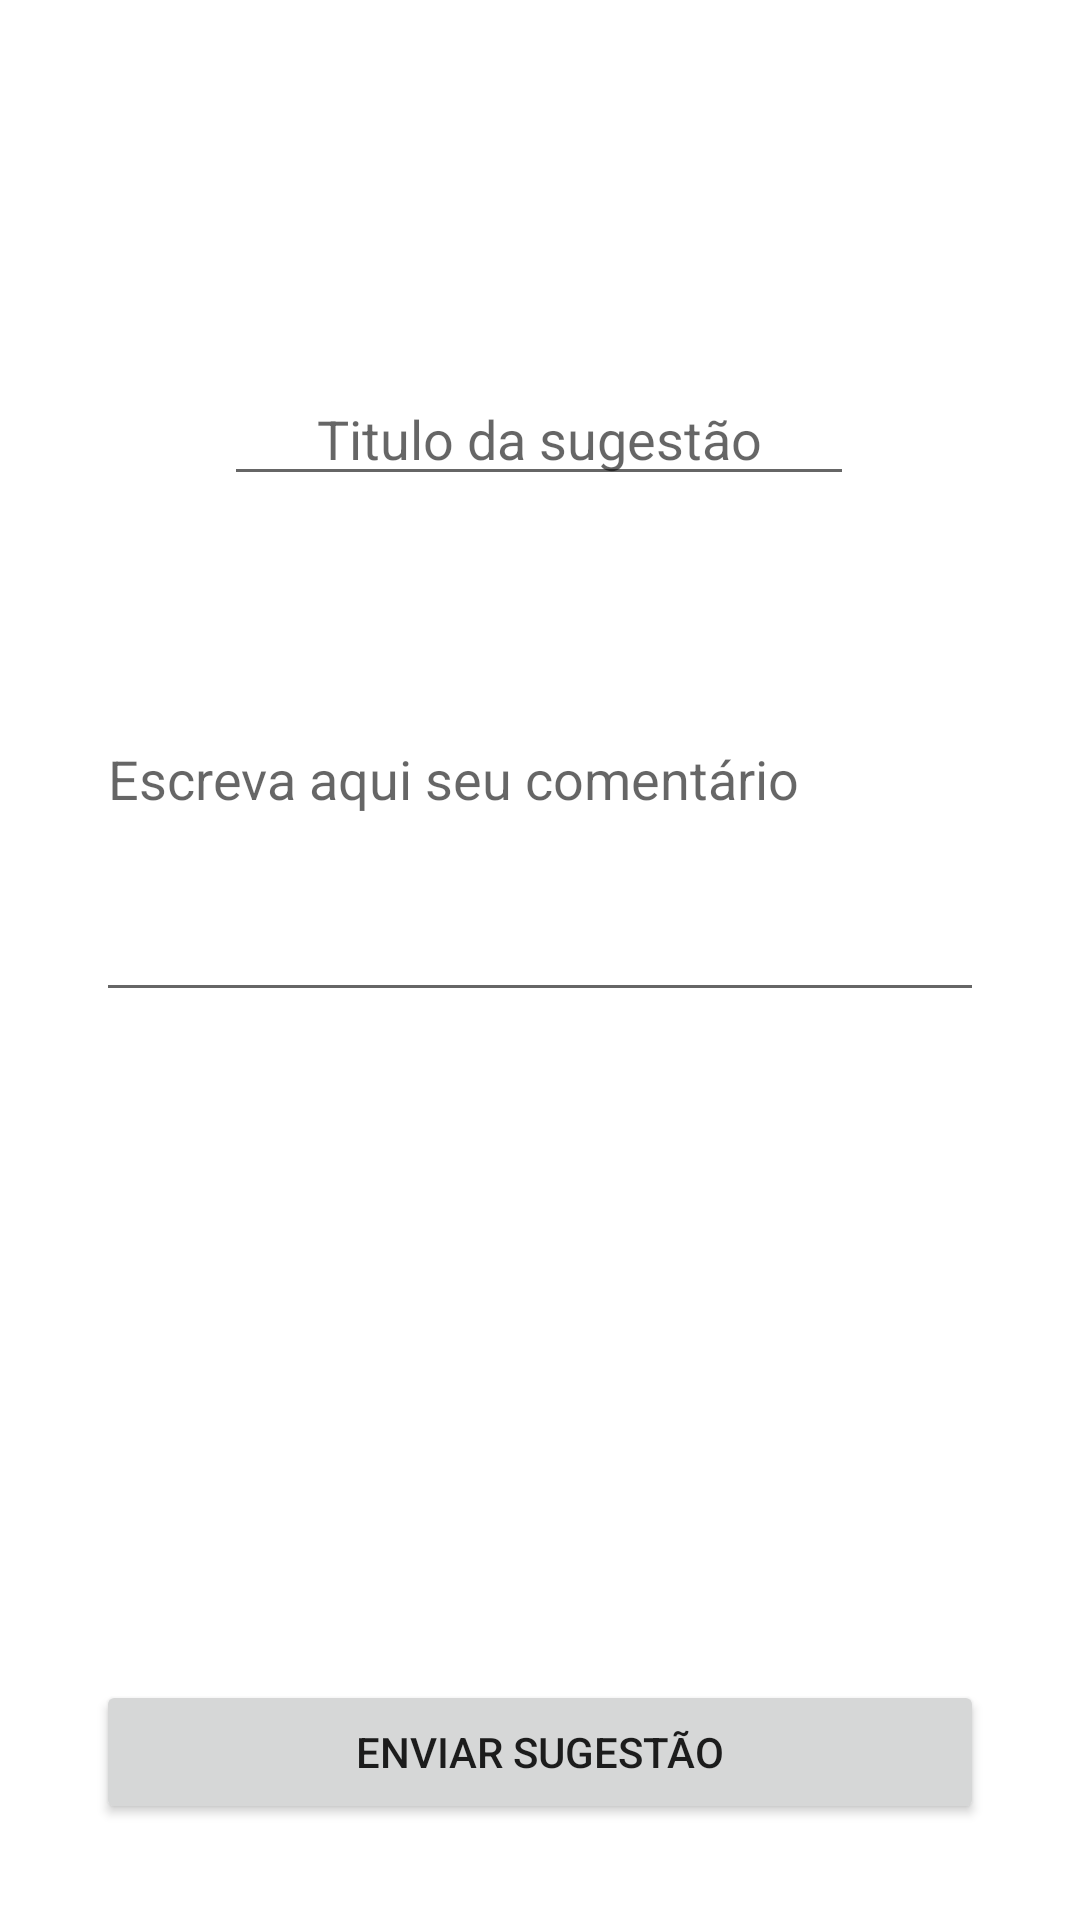

Produce the Android XML layout that renders to this screen, including the resource entries it uses.
<!-- AndroidManifest.xml: application theme Theme.AppSugestao -->
<!-- res/layout/activity_painel_sugestao.xml -->
<?xml version="1.0" encoding="utf-8"?>
<androidx.constraintlayout.widget.ConstraintLayout xmlns:android="http://schemas.android.com/apk/res/android"
    xmlns:app="http://schemas.android.com/apk/res-auto"
    xmlns:tools="http://schemas.android.com/tools"
    android:layout_width="match_parent"
    android:layout_height="match_parent"
    tools:context=".PainelSugestao">

    <EditText
        android:id="@+id/editTextTextMultiLine"
        android:layout_width="0dp"
        android:layout_height="100dp"
        android:layout_marginStart="32dp"
        android:layout_marginTop="72dp"
        android:layout_marginEnd="32dp"
        android:ems="10"
        android:gravity="start|top"
        android:inputType="textMultiLine"
        android:hint="@string/mutlineTexto"
        app:layout_constraintEnd_toEndOf="parent"
        app:layout_constraintHorizontal_bias="0.0"
        app:layout_constraintStart_toStartOf="parent"
        app:layout_constraintTop_toBottomOf="@+id/editTextTextPersonName" />

    <EditText
        android:id="@+id/editTextTextPersonName"
        android:layout_width="wrap_content"
        android:layout_height="wrap_content"
        android:layout_marginTop="124dp"
        android:ems="10"
        android:inputType="textPersonName"
        android:hint="@string/titleTexto"
        android:gravity="center"
        app:layout_constraintEnd_toEndOf="parent"
        app:layout_constraintHorizontal_bias="0.497"
        app:layout_constraintStart_toStartOf="parent"
        app:layout_constraintTop_toTopOf="parent" />

    <Button
        android:id="@+id/button2"
        android:layout_width="0dp"
        android:layout_height="wrap_content"
        android:layout_marginStart="32dp"
        android:layout_marginEnd="32dp"
        android:layout_marginBottom="32dp"
        android:text="@string/btEnviar"
        app:layout_constraintBottom_toBottomOf="parent"
        app:layout_constraintEnd_toEndOf="parent"
        app:layout_constraintStart_toStartOf="parent"
        app:layout_constraintTop_toBottomOf="@+id/editTextTextMultiLine"
        app:layout_constraintVertical_bias="1.0" />

</androidx.constraintlayout.widget.ConstraintLayout>
<!-- resources referenced by this layout -->
<resources>
  <string name="btEnviar">Enviar sugestão</string>
  <string name="mutlineTexto">Escreva aqui seu comentário</string>
  <string name="titleTexto">Titulo da sugestão</string>
  <style name="Theme.AppSugestao" parent="Theme.MaterialComponents.DayNight.DarkActionBar">
          
          <item name="colorPrimary">@color/purple_500</item>
          <item name="colorPrimaryVariant">@color/purple_700</item>
          <item name="colorOnPrimary">@color/white</item>
          
          <item name="colorSecondary">@color/teal_200</item>
          <item name="colorSecondaryVariant">@color/teal_700</item>
          <item name="colorOnSecondary">@color/black</item>
          
          <item name="android:statusBarColor">?attr/colorPrimaryVariant</item>
          
      </style>
  <!-- not gathered from this repository: default colours our renderer supplied (Android Studio template values) -->
  <color name="purple_500">#FF6200EE</color>
  <color name="purple_700">#FF3700B3</color>
  <color name="teal_200">#FF03DAC5</color>
  <color name="teal_700">#FF018786</color>
  <color name="black">#FF000000</color>
  <color name="white">#FFFFFFFF</color>
</resources>
